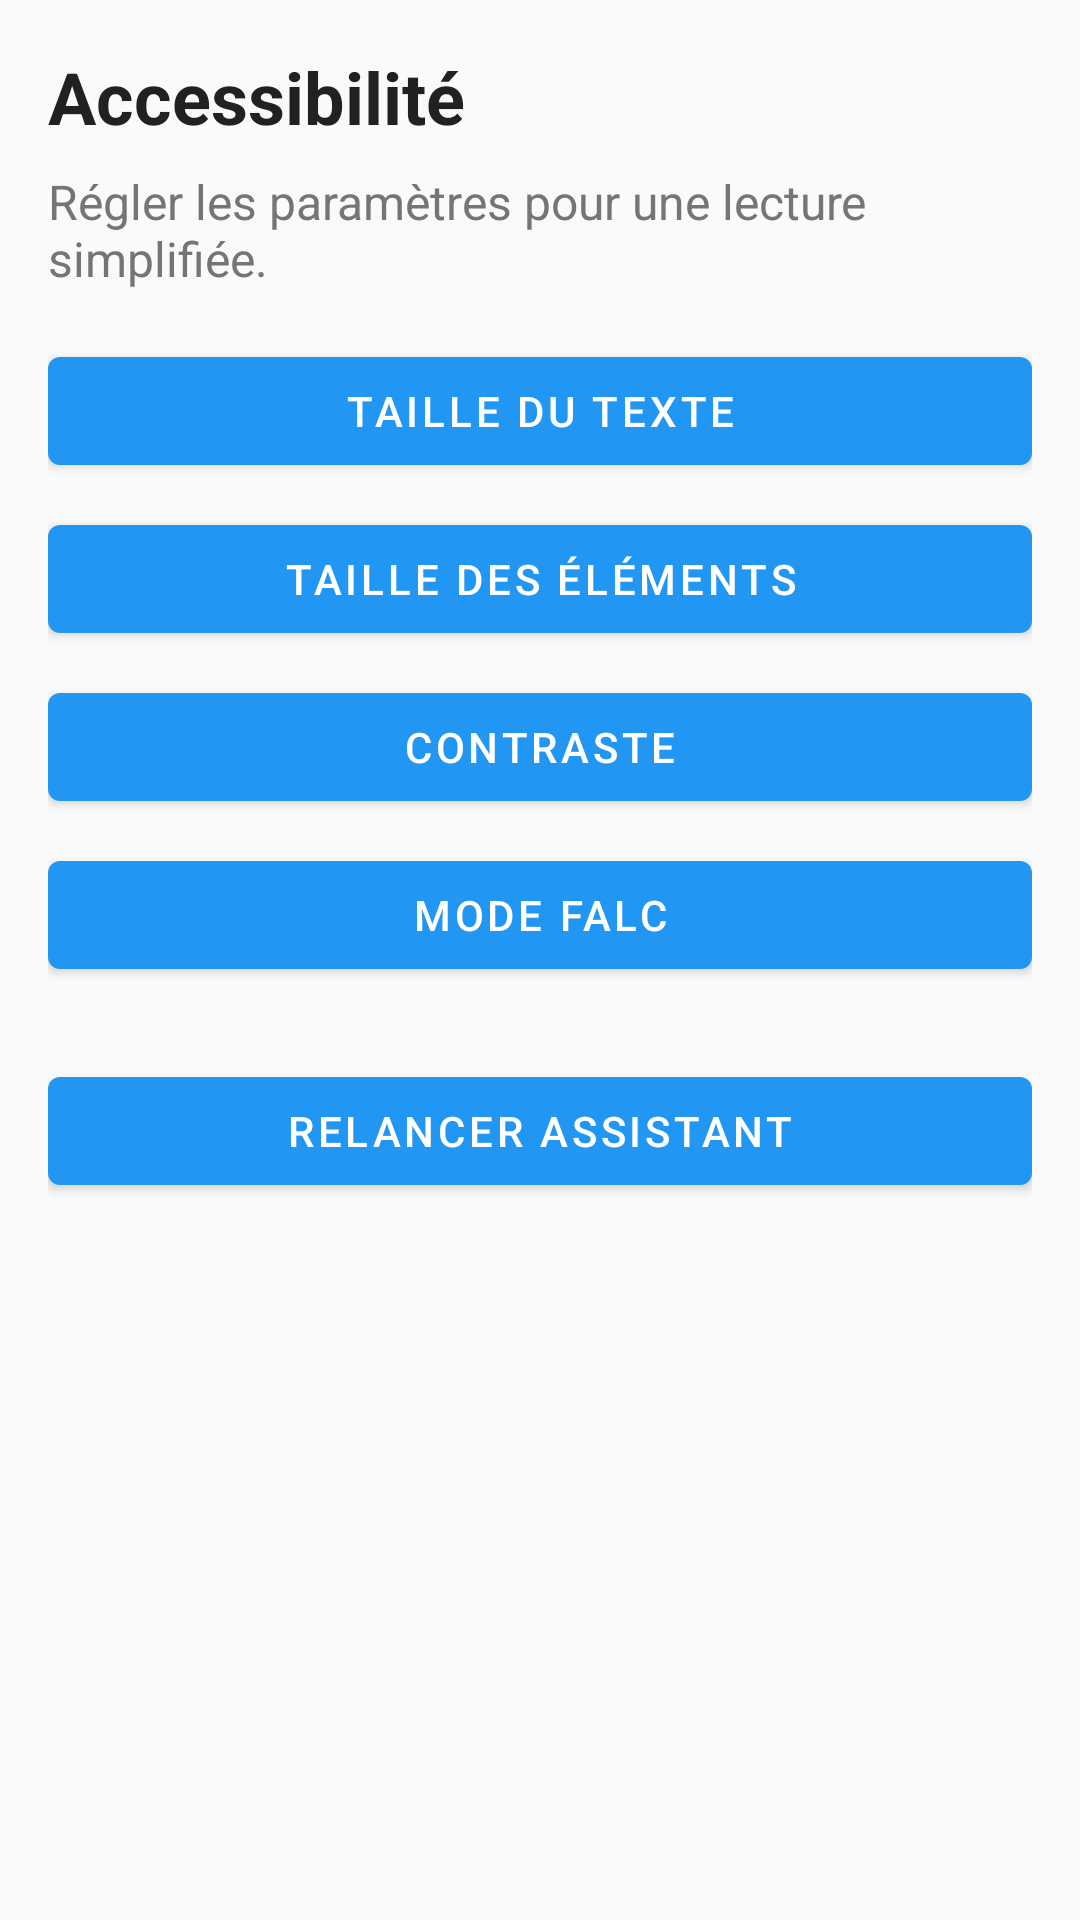

Reconstruct the res/layout file that produces this screen, plus the resources it refers to.
<!-- AndroidManifest.xml: application theme Theme.Recipe2shoplist -->
<!-- res/layout/fragment_accessibility_settings.xml -->
<?xml version="1.0" encoding="utf-8"?>
<androidx.core.widget.NestedScrollView xmlns:android="http://schemas.android.com/apk/res/android"
    android:layout_width="match_parent"
    android:layout_height="match_parent"
    android:background="@color/background_light">

    <LinearLayout
        android:layout_width="match_parent"
        android:layout_height="wrap_content"
        android:orientation="vertical"
        android:padding="@dimen/fragment_padding">

        <TextView
            android:layout_width="wrap_content"
            android:layout_height="wrap_content"
            android:text="@string/accessibility_section_title"
            android:textSize="@dimen/text_size_title"
            android:textStyle="bold"
            android:textColor="@color/text_primary" />

        <TextView
            android:layout_width="wrap_content"
            android:layout_height="wrap_content"
            android:layout_marginTop="8dp"
            android:text="@string/accessibility_section_description"
            android:textSize="@dimen/text_size_medium"
            android:textColor="@color/text_secondary" />

        <com.google.android.material.button.MaterialButton
            android:id="@+id/btn_accessibility_text_size"
            android:layout_width="match_parent"
            android:layout_height="wrap_content"
            android:layout_marginTop="16dp"
            android:text="@string/accessibility_text_size" />

        <com.google.android.material.button.MaterialButton
            android:id="@+id/btn_accessibility_ui_size"
            android:layout_width="match_parent"
            android:layout_height="wrap_content"
            android:layout_marginTop="8dp"
            android:text="@string/accessibility_ui_size" />

        <com.google.android.material.button.MaterialButton
            android:id="@+id/btn_accessibility_contrast"
            android:layout_width="match_parent"
            android:layout_height="wrap_content"
            android:layout_marginTop="8dp"
            android:text="@string/accessibility_contrast" />

        <com.google.android.material.button.MaterialButton
            android:id="@+id/btn_accessibility_falc"
            android:layout_width="match_parent"
            android:layout_height="wrap_content"
            android:layout_marginTop="8dp"
            android:text="@string/accessibility_falc" />

        
        <com.google.android.material.button.MaterialButton
            android:id="@+id/btn_accessibility_wizard"
            android:layout_width="match_parent"
            android:layout_height="wrap_content"
            android:layout_marginTop="24dp"
            android:text="@string/accessibility_open_wizard" />
    </LinearLayout>
</androidx.core.widget.NestedScrollView>
<!-- resources referenced by this layout -->
<resources>
  <color name="background_light">#FFFAFAFA</color>
  <color name="text_primary">#FF212121</color>
  <color name="text_secondary">#FF757575</color>
  <dimen name="fragment_padding">16dp</dimen>
  <dimen name="text_size_medium">16sp</dimen>
  <dimen name="text_size_title">24sp</dimen>
  <string name="accessibility_contrast">Contraste</string>
  <string name="accessibility_falc">Mode FALC</string>
  <string name="accessibility_open_wizard">Relancer assistant</string>
  <string name="accessibility_section_description">Régler les paramètres pour une lecture simplifiée.</string>
  <string name="accessibility_section_title">Accessibilité</string>
  <string name="accessibility_text_size">Taille du texte</string>
  <string name="accessibility_ui_size">Taille des éléments</string>
  <style name="Theme.Recipe2shoplist" parent="Theme.MaterialComponents.DayNight.DarkActionBar">
          
          <item name="colorPrimary">@color/primary_blue</item>
          <item name="colorPrimaryVariant">@color/primary_blue_dark</item>
          <item name="colorOnPrimary">@color/text_on_primary</item>
          
          
          <item name="colorSecondary">@color/secondary_green</item>
          <item name="colorSecondaryVariant">@color/secondary_green_dark</item>
          <item name="colorOnSecondary">@color/text_on_secondary</item>
          
          
          <item name="colorAccent">@color/accent_teal</item>
          
          
          <item name="android:colorBackground">@color/background_light</item>
          <item name="colorSurface">@color/white</item>
          <item name="colorOnSurface">@color/text_primary</item>
          
          
          <item name="android:textColorPrimary">@color/text_primary</item>
          <item name="android:textColorSecondary">@color/text_secondary</item>
          
          
          <item name="android:statusBarColor">?attr/colorPrimaryVariant</item>
          
          
          <item name="android:windowBackground">@color/background_light</item>
      </style>
  <color name="primary_blue">#FF2196F3</color>
  <color name="primary_blue_dark">#FF1976D2</color>
  <color name="text_on_primary">#FFFFFFFF</color>
  <color name="secondary_green">#FF4CAF50</color>
  <color name="secondary_green_dark">#FF388E3C</color>
  <color name="text_on_secondary">#FFFFFFFF</color>
  <color name="accent_teal">#FF009688</color>
  <color name="white">#FFFFFFFF</color>
</resources>
